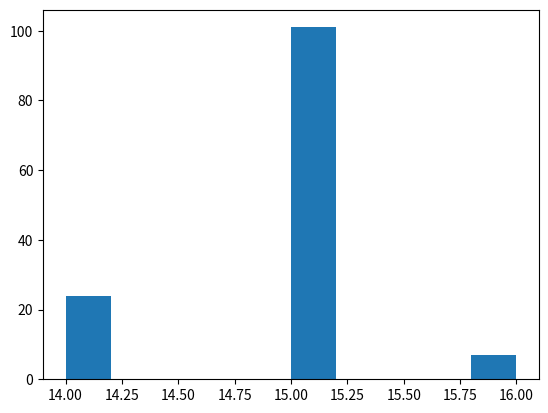

The script that saved this image:
from __future__ import print_function

"""
Created on Wed Apr 22 16:02:53 2015

Basic integrate-and-fire neuron 
[redacted]

[redacted]
"""

import numpy as np
import matplotlib.pyplot as plt

# input current
I = 1  # nA

# capacitance and leak resistance
C = 1  # nF
R = 40  # M ohms

# I & F implementation dV/dt = - V/RC + I/C
# Using h = 1 ms step size, Euler method

V = 0
tstop = 2000
abs_ref = 5  # absolute refractory period
ref = 0  # absolute refractory period counter
V_trace = []  # voltage trace for plotting
V_th = 10  # spike threshold
spiketimes = []  # list of spike times

# input current
noiseamp = 0.1  # amplitude of added noise
I += noiseamp * np.random.normal(0, 1, (tstop,))  # nA; Gaussian noise

for t in range(tstop):

    if not ref:
        V = V - (V / (R * C)) + (I[t] / C)
    else:
        ref -= 1
        V = 0.2 * V_th  # reset voltage

    if V > V_th:
        V = 50  # emit spike
        ref = abs_ref  # set refractory counter
        spiketimes.append(t)

    V_trace += [V]

# plt.plot(V_trace)
# plt.show()
diffs = [spiketimes[x+1] - spiketimes[x] for x in range(0, len(spiketimes)-2)]
print(diffs)
plt.hist(diffs)
plt.show()
